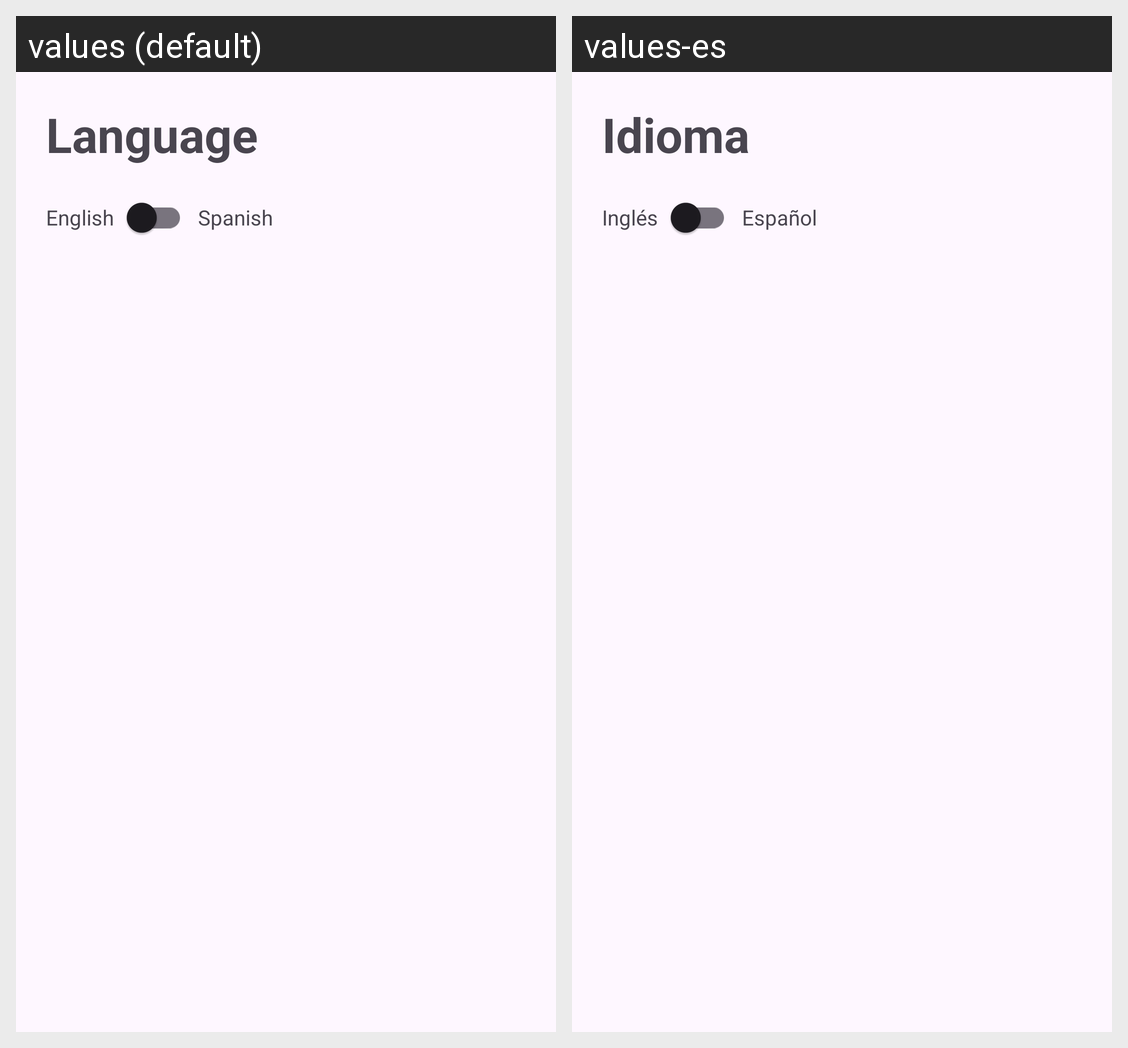

Strings drawn on this Android screen and how each of the app's shown locales translates them:
Android screen res/layout/fragment_config.xml rendered under 2 locales, left to right: values (default), values-es. Device: Nexus 5 (rendered at 1080×1920; each locale shown at half size, 540×960, under a caption strip naming it); theme Theme.NavigationDrawerJava.
Strings drawn on this screen, with the default value and each locale's value (text and hints the layout hard-codes, and strings that could not be matched under every locale, appear in the picture but are not listed):

language
  values: Language
  values-es: Idioma

english
  values: English
  values-es: Inglés

spanish
  values: Spanish
  values-es: Español
